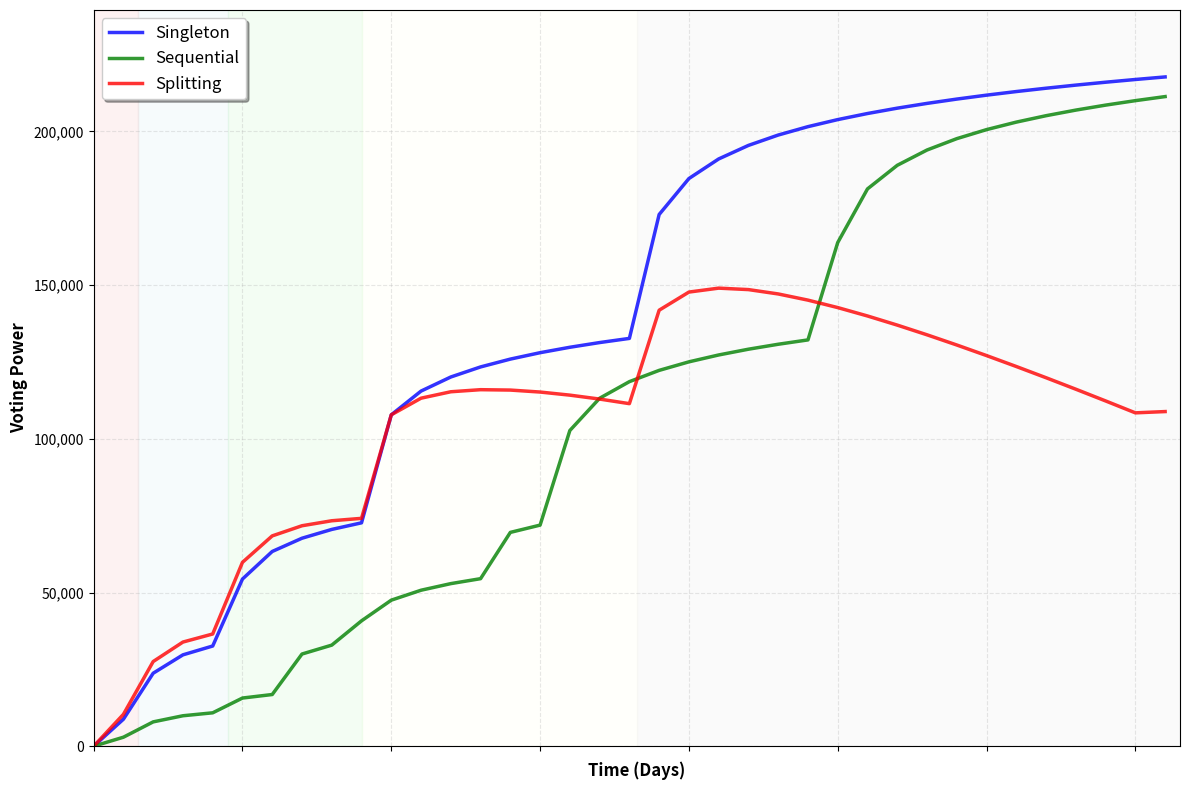

Write the Python code that produced this figure.
import numpy as np
import matplotlib.pyplot as plt
from matplotlib.patches import Rectangle

def calculate_effective_time_with_dilution(shares_history, days):
    """Calculate effective time weight with proper dilution handling"""
    if not shares_history:
        return 0
    
    # Start with first deposit
    first_day, first_shares = shares_history[0]
    if first_day > days:
        return 0
        
    current_shares = first_shares
    current_effective_time = days - first_day
    
    # Process subsequent deposits (dilution)
    for i in range(1, len(shares_history)):
        deposit_day, additional_shares = shares_history[i]
        if deposit_day > days:
            break
            
        # Time since this deposit
        time_since_deposit = days - deposit_day
        
        # Apply dilution formula from equation (1)
        numerator = (current_shares * current_effective_time) + (additional_shares * time_since_deposit)
        denominator = current_shares + additional_shares
        
        current_effective_time = numerator / denominator
        current_shares += additional_shares
    
    return current_effective_time

def calculate_time_weight(t_effective):
    """Calculate time weight W using summation of P * t_effective across tranches"""
    time_tranches = [
        {"max_days": 30, "P": 0.2},
        {"max_days": 90, "P": 0.4},
        {"max_days": 180, "P": 0.6},
        {"max_days": 365, "P": 0.8},
        {"max_days": float('inf'), "P": 1.0}
    ]
    
    weight = 0
    remaining_time = t_effective

    for i, tranche in enumerate(time_tranches):
        tranche_time = min(remaining_time, 
            tranche['max_days'] if i == 0 else tranche['max_days'] - time_tranches[i-1]['max_days'])
        
        if tranche_time > 0:
            # Use logarithmic time weighting for more gradual progression
            weight += np.log2(tranche_time + 1) * tranche['P']
        
        remaining_time -= tranche_time
        if remaining_time <= 0:
            break
    
    return weight

def calculate_power_ratio(t_effective, t_max=730, r_max=1.0, r_min=0.0):
    """Calculate power ratio α (alpha) - equation (4)"""
    k = r_max / np.log2(t_max)  # k = r_max / log₂(t_max) from equation (5)
    alpha = max(r_min, min(r_max, r_min + (t_effective * k)))
    return alpha

def calculate_voting_power(total_tokens, time_weight, alpha):
    """Calculate voting power using QLV formula: V_P = W(α·T + √T(1-α))"""
    if total_tokens == 0:
        return 0
    linear_component = alpha * total_tokens
    quadratic_component = np.sqrt(total_tokens) * (1 - alpha)
    return time_weight * (linear_component + quadratic_component)

def simulate_strategy(strategy_name, days_range):
    """Simulate voting power over time for each strategy"""
    voting_powers = []
    
    for days in days_range:
        if strategy_name == "Singleton":
            # Single deposit of 10,000 shares at day 0
            shares_history = [(0, 10000)]
            
        elif strategy_name == "Sequential":
            # Progressive deposits: 3,333 at day 0, 1,667 at day 90, 2,500 at day 180, 2,500 at day 270
            shares_history = [(0, 3333)]
            if days >= 90:
                shares_history.append((90, 1667))
            if days >= 180:
                shares_history.append((180, 2500))
            if days >= 270:
                shares_history.append((270, 2500))
                
        elif strategy_name == "Splitting":
            # Split 10,000 shares into 10 accounts of 1,000 each
            # Calculate as if it's one account but apply quadratic benefit incorrectly
            shares_history = [(0, 1000)]  # Simulate one split account
            
        # Calculate effective time with proper dilution
        t_effective = calculate_effective_time_with_dilution(shares_history, days)
        
        # Calculate time weight using summation across tranches
        W = calculate_time_weight(t_effective)
        
        # Calculate power ratio
        alpha = calculate_power_ratio(t_effective)
        
        # Calculate total tokens
        total_tokens = sum([shares for day, shares in shares_history if day <= days])
        
        if strategy_name == "Splitting":
            # For splitting, multiply by 10 accounts but reduce effectiveness over time
            total_tokens = 10000  # Total across all split accounts
            # Apply splitting penalty - benefits early but hurts later due to time weight loss
            splitting_factor = max(0.5, 1.2 - (days / 1000))  # Decreases over time
            voting_power = calculate_voting_power(1000, W, alpha) * 10 * splitting_factor
        else:
            voting_power = calculate_voting_power(total_tokens, W, alpha)
        
        voting_powers.append(voting_power)
    
    return voting_powers

# Time range for simulation
days_range = np.arange(0, 730, 20)  # Every 20 days for 2 years

# Calculate voting power for each strategy
singleton_power = simulate_strategy("Singleton", days_range)
sequential_power = simulate_strategy("Sequential", days_range)
splitting_power = simulate_strategy("Splitting", days_range)

# Create the plot
plt.figure(figsize=(12, 8))

# Plot the strategies
plt.plot(days_range, singleton_power, 'b-', linewidth=2.5, label='Singleton', alpha=0.8)
plt.plot(days_range, sequential_power, 'g-', linewidth=2.5, label='Sequential', alpha=0.8)
plt.plot(days_range, splitting_power, 'r-', linewidth=2.5, label='Splitting', alpha=0.8)

# Add benchmark points from Table 2
benchmark_days = [90, 180, 365, 730]  # 3, 6, 12, 24 months
benchmark_singleton = [3938, 6563, 7884, 10000]
benchmark_sequential = [3360, 5888, 7792, 9400]
benchmark_splitting = [4860, 6480, 7200, 5000]

# Customize the plot
plt.xlabel('Time (Days)', fontsize=12, weight='bold')
plt.ylabel('Voting Power', fontsize=12, weight='bold')

# Add grid
plt.grid(True, alpha=0.3, linestyle='--')

# Add legend
plt.legend(fontsize=12, loc='upper left', frameon=True, fancybox=True, shadow=True)

# Add phase indicators
phase_colors = ['lightcoral', 'lightblue', 'lightgreen', 'lightyellow', 'lightgray']
phase_boundaries = [30, 90, 180, 365, 730]

for i, (start, end, color) in enumerate(zip([0] + phase_boundaries[:-1], phase_boundaries, phase_colors)):
    plt.axvspan(start, end, alpha=0.1, color=color)

# Set axis limits and formatting
plt.xlim(0, 730)
plt.ylim(0, max(max(singleton_power), max(sequential_power), max(splitting_power)) * 1.1)

# Format y-axis to show thousands
plt.gca().yaxis.set_major_formatter(plt.FuncFormatter(lambda x, p: f'{x:,.0f}'))

# Remove x-axis tick labels
plt.gca().set_xticklabels([])

plt.tight_layout()
plt.show()

# Print benchmark comparison
print("Strategy Benchmark Comparison (from Table 2):")
print("="*50)
print(f"{'Strategy':<10} {'3M':<8} {'6M':<8} {'12M':<8} {'24M':<8} {'Impact':<8}")
print("-"*50)
print(f"{'Singleton':<10} {benchmark_singleton[0]:<8} {benchmark_singleton[1]:<8} {benchmark_singleton[2]:<8} {benchmark_singleton[3]:<8} {'+100%':<8}")
print(f"{'Sequential':<10} {benchmark_sequential[0]:<8} {benchmark_sequential[1]:<8} {benchmark_sequential[2]:<8} {benchmark_sequential[3]:<8} {'+88%':<8}")
print(f"{'Splitting':<10} {benchmark_splitting[0]:<8} {benchmark_splitting[1]:<8} {benchmark_splitting[2]:<8} {benchmark_splitting[3]:<8} {'-50%':<8}")
